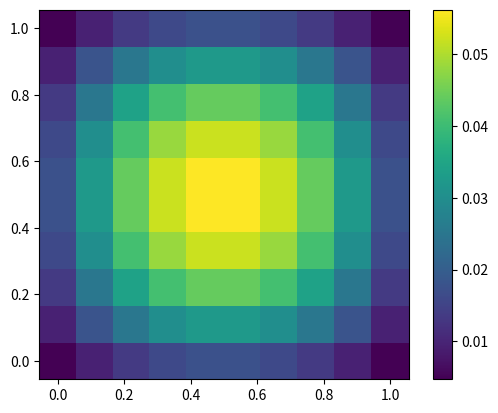

This chart was generated by the following Python code: (Note: this script raises an exception after producing the figure.)
import math
import numpy as np
import matplotlib.pyplot as plt
from mpl_toolkits.mplot3d import Axes3D

class SOR:
	def __init__(self, A, x, b, omega, error, iters):
		self.A = A # 不変
		self.x = x # 更新値
		self.b = b # 不変
		self.omega = omega # 不変
		self.error = error
		self.iters = iters

	def step(self):
		for i in range(self.x.shape[0]):
			if i == 0:
				self.x[i] = self.x[i] + self.omega * (self.b[i] - self.A[i, :] @ self.x[:]) / self.A[i, i]
			else:
				self.x[i] = self.x[i] + self.omega * (self.b[i] - self.A[i, :i] @ self.x[:i] - self.A[i, i:] @ self.x[i:]) / self.A[i, i]

	def calc_relative_error(self):
		error = np.linalg.norm(self.b - self.A @ self.x) / np.linalg.norm(self.b)
		print(error)
		return error

	def __call__(self):
		for k in range(self.iters):
			if self.calc_relative_error() >= self.error:
				self.step()
			else:
				break
			print(k)
		return self.x

class Poisson:
	def __init__(self, size, num, f, u):
		self.size = size
		self.num = num - 1 # 内部の点の個数
		self.cells = self.num * self.num
		self.h = size / num
		self.range = np.linspace(0, size, self.num)
		self.f = f
		self.u = u

	def calc_b(self):
		b = np.zeros((self.num, self.num))
		for i, x in enumerate(self.range):
			for j, y in enumerate(self.range):
				b[i, j] = self.f(x, y)
		return b

	def calc_u(self):
		u = np.zeros((self.num, self.num))
		for i, x in enumerate(self.range):
			for j, y in enumerate(self.range):
				u[i, j] = self.u(x, y)
		return u

	def diffsum(self, result, u):
		return np.sum((result - u) ** 2) / 2

	def diffmap(self, result, u):
		return result - u

	def plot(self, values, name):
		plt.pcolor(self.range, self.range, values)
		plt.gca().set_aspect('equal', adjustable='box')
		plt.colorbar()
		plt.savefig("%s.png" %(name))
		plt.clf()

	def plot3d(self, values, name):
		x_range, y_range = np.meshgrid(self.range, self.range)  # 上述のサンプリング点(x,y)を使ったメッシュ生成
		fig = plt.figure() #プロット領域の作成
		ax = fig.gca(projection='3d') #プロット中の軸の取得。gca は"Get Current Axes" の略。
		ax.plot_wireframe(x_range, y_range, values, color='blue',linewidth=0.3)
		#ax.plot_surface(x_range, y_range, result, rstride=1, cstride=1, cmap='hsv', linewidth=0.3)
		plt.savefig("%s3d.png" %(name))
		plt.clf()
		
	def __call__(self):
		I = np.eye(self.num)
		O = np.ones((self.num, self.num))
		U = np.triu(O, k = 1) - np.triu(O, k = 2)
		L = np.triu(O, k = -1) - np.triu(O, k = 0)
		B = U + L
		A = - 4 * np.kron(I, I) + np.kron(B, I) + np.kron(I, B)
		print(self.h)
		print(A.shape)
		print(A)
		x = np.zeros(self.cells)
		print(x.shape)
		b = np.reshape(self.calc_b(), self.cells)
		print(b.shape)
		print(b)
		result = SOR(A / self.h ** 2, x, b, 1.95, 0.00000000001, 1000)() # ここのxは端っこは含まれていない
		result = np.reshape(result, (self.num, self.num))
		print("diff = ", self.diffsum(result, self.calc_u()))
		diff = self.diffmap(result, self.calc_u())
		
		self.plot(result, "sor_poisson")
		#self.plot(diff, "diff")
		self.plot3d(result, "sor_poisson")
		#self.plot3d(diff, "diff")
		
def f(x, y):
	return 2 * (x * (x - 1) + y * (y - 1))

def u(x, y):
	return x * (x - 1) * y * (y - 1)

if __name__ == "__main__":
	size, num = 1, 11
	result = Poisson(size, num, f, u)()
